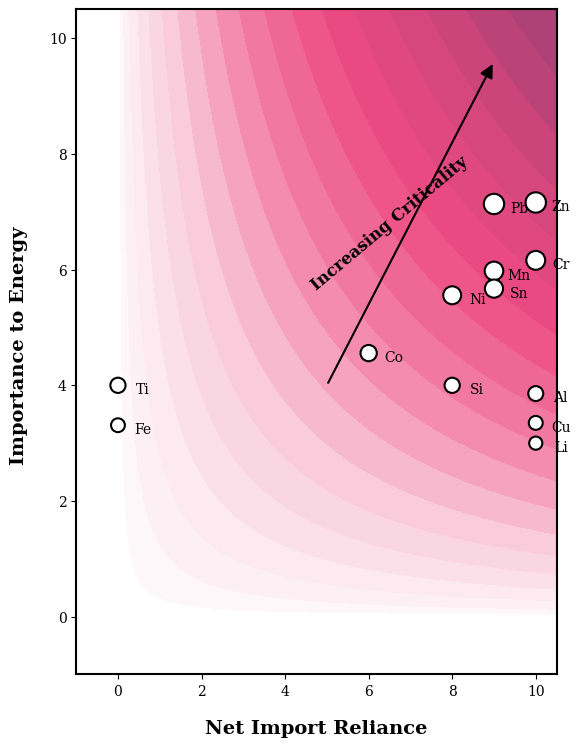

Python code for this plot:
import numpy as np
import matplotlib.pyplot as plt
from matplotlib.colors import LinearSegmentedColormap

plt.rcParams['font.family'] = 'serif'
plt.rcParams['axes.linewidth'] = 1.5

materials = ['Al','Co','Cr','Cu','Fe','Li','Mn','Ni','Pb','Si','Sn','Ti','Zn']
importance = [3.857, 4.557, 6.161, 3.3503, 3.31, 3, 5.978, 5.5572, 7.136, 4, 5.672, 4, 7.1616]
import_dependency = [10, 6, 10, 10, 0, 10, 9, 8, 9, 8, 9, 0, 10]

# ایجاد صفحه نمودار
fig, ax = plt.subplots(figsize=(6, 8), dpi=150)

x = np.linspace(0, 11, 500)
y = np.linspace(0, 11, 500)
X, Y = np.meshgrid(x, y)
Z = np.sqrt(X * Y) 

colors = ['#ffffff', '#fce4ec', '#f8bbd0', '#f06292', '#e91e63', '#c2185b', '#880e4f']
n_bins = 20
cmap = LinearSegmentedColormap.from_list('custom_reds', colors, N=n_bins)

# نمایش گرادینت در پس‌زمینه
extent = [0, 11, 0, 11]
ax.imshow(Z, extent=extent, origin='lower', cmap=cmap, alpha=0.8, aspect='auto')

sizes = np.array(importance) * 30 
scatter = ax.scatter(import_dependency, importance, s=sizes, 
                     c='white', edgecolor='black', linewidth=1.5, zorder=3)

# ۳. اضافه کردن لیبل مواد (نسخه اصلاح شده)
for i, txt in enumerate(materials):
    ax.annotate(txt, 
                (import_dependency[i], importance[i]), 
                xytext=(18, -6),            # عدد اول فاصله افقی، عدد دوم فاصله عمودی (منفی یعنی پایین بابل)
                textcoords='offset points',
                fontsize=10, 
                fontweight='normal',       # حذف حالت بولد
                family='serif',
                ha='center')               # تراز شدن متن دقیقاً در وسط بابل

ax.set_ylabel('Importance to Energy ', fontsize=14, fontweight='bold', labelpad=15)
ax.set_xlabel('Net Import Reliance', fontsize=14, fontweight='bold', labelpad=15)

#ax.spines['left'].set_position(('outward', 10))
#ax.spines['bottom'].set_position(('outward', 10))
#ax.spines['right'].set_visible(False)
#ax.spines['top'].set_visible(False)

# اضافه کردن فلش و متن "Increasing criticality"
#ax.annotate('Increasing criticality', xy=(9, 9), xytext=(4, 4),
            #arrowprops=dict(arrowstyle='->', lw=2, color='black'),
            #fontsize=14, fontweight='bold', rotation=45, ha='center')
from matplotlib.patches import FancyArrowPatch

# --- تنظیمات فلش‌های منحنی (جایگزین بخش قبلی شود) ---

# تعریف مشخصات فلش‌ها (نقطه شروع، نقطه پایان، میزان انحنا)
arrows_data = [
   
    {'start': (5, 4),     'end': (9, 9.6), 'rad': 0}, # فلش وسطی
   
]

for arrow in arrows_data:
    p = FancyArrowPatch(arrow['start'], arrow['end'],
                        connectionstyle=f"arc3,rad={arrow['rad']}",
                        arrowstyle='-|>', 
                        mutation_scale=20, # اندازه نوک فلش
                        color='black',
                        linewidth=1.5,
                        zorder=4)
    ax.add_patch(p)

# اضافه کردن متن مورب روی فلش وسطی
ax.text(6.5, 6.8, 'Increasing Criticality', 
        fontsize=12, 
        fontfamily='serif',
        fontweight='bold', 
        rotation=40, # زاویه متن متناسب با شیب فلش
        ha='center', 
        va='center',
        zorder=5)

# --- پایان بخش فلش‌ها ---
# تنظیم بازه نمایش
ax.set_xlim(-1, 10.5)
ax.set_ylim(-1, 10.5)

ax.grid(False)

plt.tight_layout()
plt.subplots_adjust(left=0.15, bottom=0.15)
plt.show()
fig.savefig('criticality_map.png', dpi=300, bbox_inches='tight')
